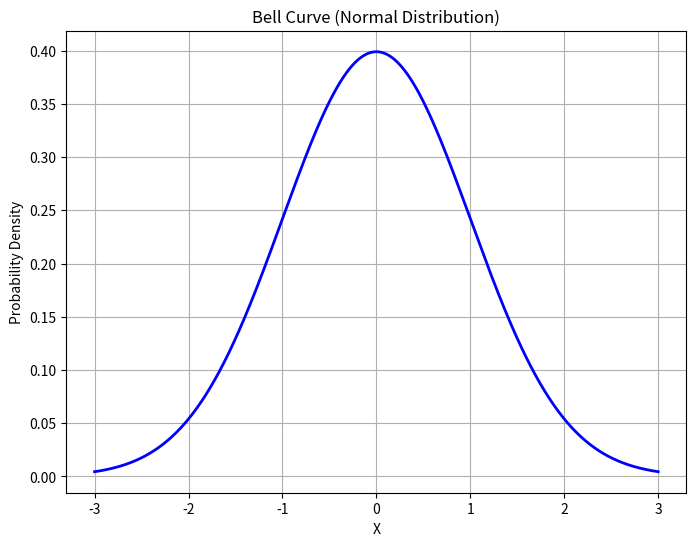

This chart was generated by the following Python code:
import numpy as np
import matplotlib.pyplot as plt

# Generate data for bell curve
mu = 0  # Mean of the normal distribution
sigma = 1  # Standard deviation of the normal distribution
x = np.linspace(mu - 3*sigma, mu + 3*sigma, 1000)  # Generate 1000 data points
y = 1/(sigma * np.sqrt(2 * np.pi)) * np.exp(-0.5 * ((x - mu) / sigma) ** 2)  # Calculate corresponding y values

# Plot bell curve
plt.figure(figsize=(8, 6))
plt.plot(x, y, color='b', linewidth=2)
plt.title('Bell Curve (Normal Distribution)')
plt.xlabel('X')
plt.ylabel('Probability Density')
plt.grid(True)
plt.show()
